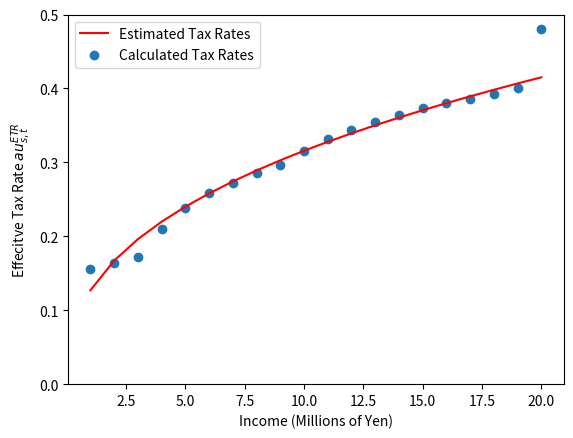

Generate this figure with matplotlib: (Note: this script raises an exception after producing the figure.)
#%%
import numpy as np
import numpy.linalg as lin
import scipy.stats as sts
import scipy.integrate as intgr
import scipy.optimize as opt
import matplotlib
import matplotlib.pyplot as plt
import pandas as pd
from mpl_toolkits.mplot3d import Axes3D

#%%
incomes = np.array([[100, 200, 300, 400, 500, 600, 700, 800, 900, 1000, 1100, 1200, 1300, 1400, 1500, 1600, 1700 , 1800, 1900, 2000]])
incomes = incomes * 10000
# URL: https://www.mf-realty.jp/tebiki/taxbusiness/capter06_05.html
effective_tax = np.array([0.156, 0.164, 0.172, 0.21, 0.238, 0.258, 0.272, 0.286, 0.297, 0.316, 0.331, 0.344, 0.355, 0.364, 0.373, 0.38, 0.386, 0.392, 0.40, 0.48])

#%%
### GS Tax Function
# URL: https://www.jstor.org/stable/pdf/41789070.pdf
def tax_func(I, phi0, phi1, phi2):
    #txrates = ((phi0 * (I - ((I ** -phi1) + phi2) ** (-1 / phi1))) / I)
    txrates = phi0 - phi0 * (phi1 * I ** phi2 + 1)**(-1 / phi2)
    return txrates

def tax_func2(I, phi0, phi1, phi2):
    tau = (phi0 * (I - ((I ** -phi1) + phi2) ** (-1 / phi1))) 
    return tau 

#%%
def model_moments(I_array, phi0, phi1, phi2):
    return tax_func(I_array, phi0, phi1, phi2)

def data_moments():
    effective_tax = np.array([0.156, 0.164, 0.172, 0.21, 0.238, 0.258, 0.272, 0.286, 0.297, 0.316, 0.331, 0.344, 0.355, 0.364, 0.373, 0.38, 0.386, 0.392, 0.40, 0.48])
    return effective_tax

def err_vec(income, phi0, phi1, phi2, simple):
    
    data_mms = data_moments()
    model_mms = model_moments(income, phi0, phi1, phi2)
    
    if simple:
        err_vec = model_mms - data_mms
    else:
        err_vec = (model_mms - data_mms) / data_mms
    
    return err_vec

def criterion(params, *args):
    
    phi0, phi1, phi2 = params
    income, W = args
    
    err = err_vec(income, phi0, phi1, phi2, simple = False).squeeze()
    crit_val = err.T @ W @ err
    return crit_val

#%%
### Optimization Problem: 
# Initial guess of parameters
phi0 = 0.479
phi1 = 0.022
phi2 = 0.817
params_init = np.array([phi0, phi1, phi2])

# Weighting matrix 
W_hat = np.eye(20)

incomes = np.array([[100, 200, 300, 400, 500, 600, 700, 800, 900, 1000, 1100, 1200, 1300, 1400, 1500, 1600, 1700 , 1800, 1900, 2000]])
incomes = incomes * 10000
incomes = incomes * 10 ** (-6)
#gmm_args = (I_array, I_array_2, W_hat)
gmm_args = (incomes, W_hat)

# Optimization
results_GMM = opt.minimize(criterion, params_init, args = (gmm_args), method = 'L-BFGS-B')
print(results_GMM)
phi0_GMM, phi1_GMM, phi2_GMM = results_GMM.x

#%%
### Plots
I = np.linspace(1,20,20)
tax_rate = tax_func(I, phi0_GMM, phi1_GMM, phi2_GMM)
plt.xlabel('Income (Millions of Yen)')
plt.ylim(0, 0.5)
plt.ylabel('Effecitve Tax Rate $\tau_{s,t}^{ETR}$')
plt.plot(I, tax_rate, color = 'r', label = r'Estimated Tax Rates')
plt.legend(loc='upper left')

tax_rate_data = np.array(effective_tax)
plt.scatter(I, tax_rate_data, label = r'Calculated Tax Rates')
plt.legend(loc='upper left')

plt.grid(b=True, which='major', color='0.65', linestyle='-')
plt.tight_layout(rect=(0, 0.03, 1, 1))
plt.savefig("effective_tax_gs.png")
plt.close()
#%%
def marg_tax(I, phi0, phi1, phi2):
    margrates = phi0 * phi1 * I ** (phi2 - 1) * (phi1 * I ** phi2 + 1) ** ( (- 1 - phi2) / phi2)
    return margrates

marg = marg_tax(I, phi0_GMM, phi1_GMM, phi2_GMM)
I = np.linspace(1,20,20)
plt.xlabel('Income (Millions of Yen)')
plt.ylabel(r'Marginal Tax Rate $\tau_{s,t}^{MTR}$')
plt.plot(I, marg, color = 'r', label = r'Estimated Tax Rates')
plt.legend(loc='upper right')
plt.grid(b=True, which='major', color='0.65', linestyle='-')
plt.tight_layout(rect=(0, 0.03, 1, 1))
plt.savefig("marginal_tax_gs.png")
plt.close()

